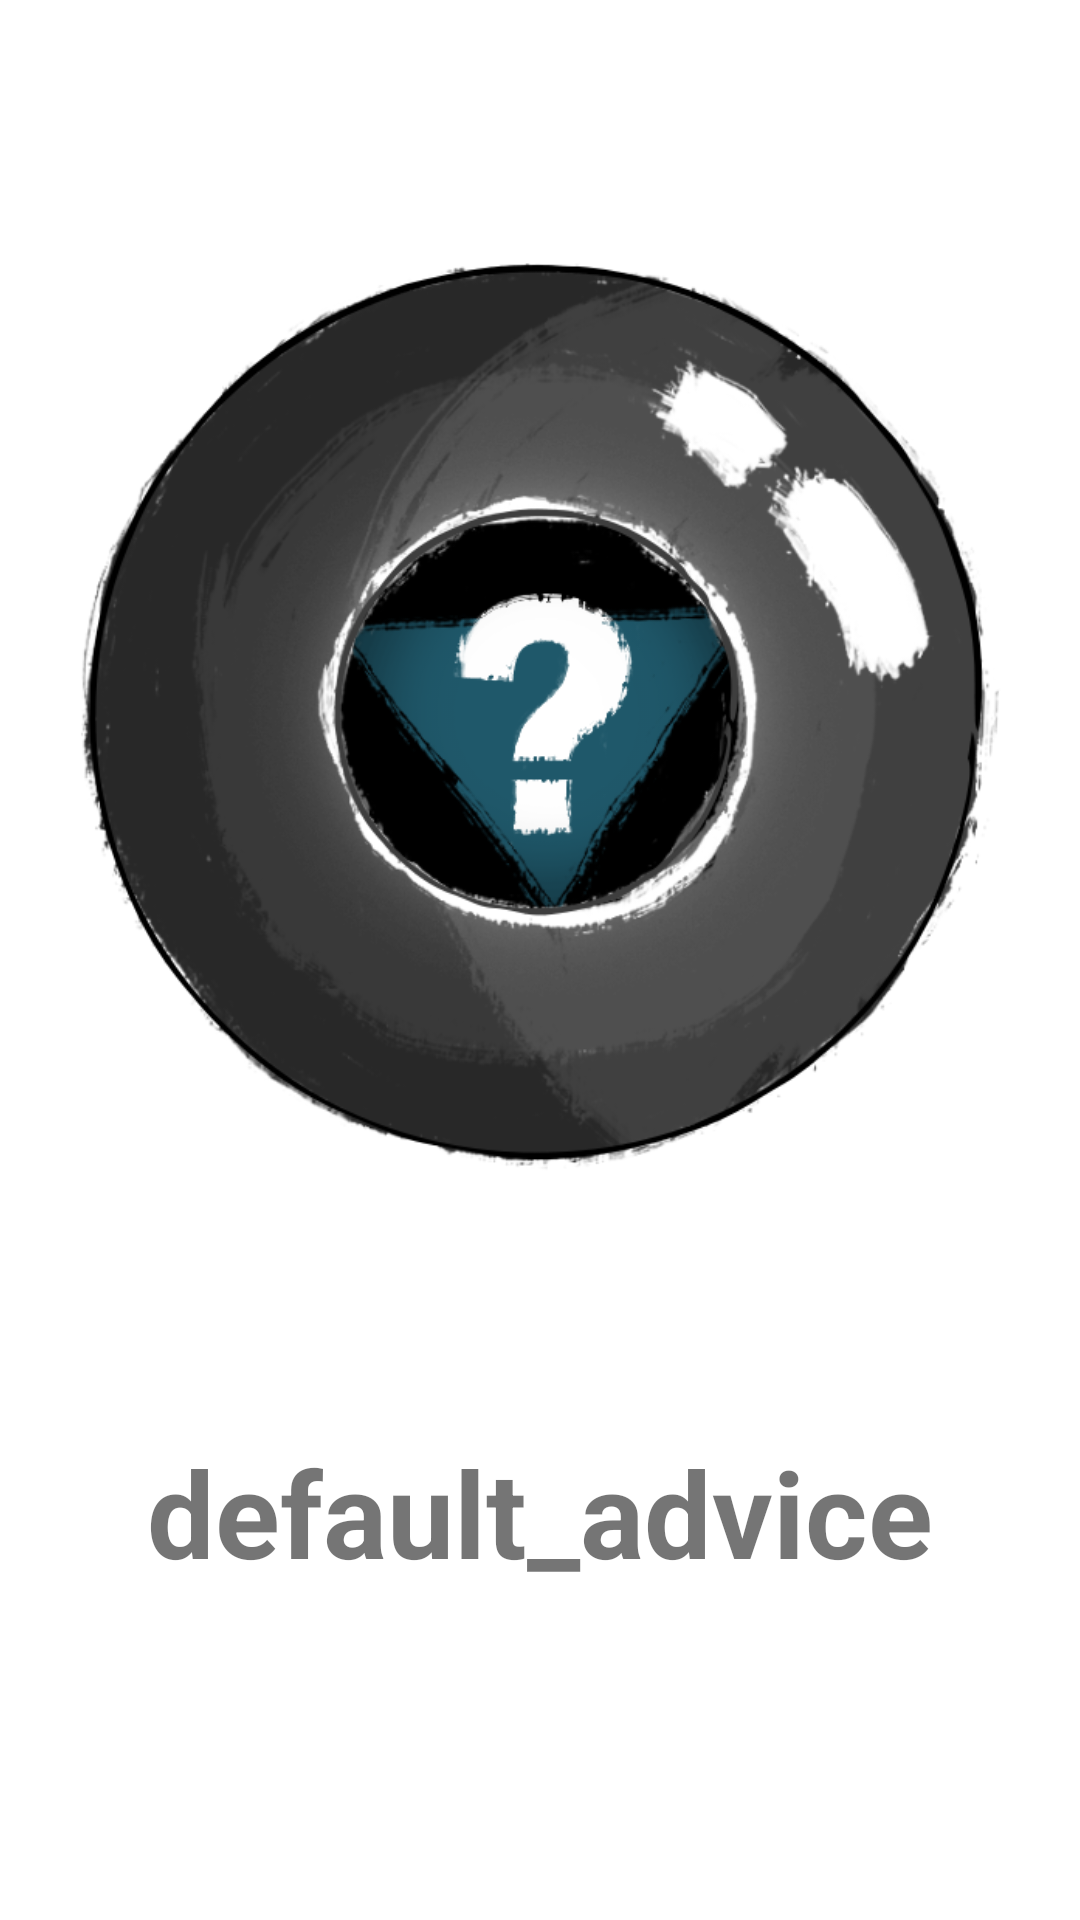

Layout XML and referenced resources for this Android screen:
<!-- AndroidManifest.xml: application theme Theme.MaterialComponents.Light.NoActionBar -->
<!-- res/layout/fragment_ball_fragment.xml -->
<?xml version="1.0" encoding="utf-8"?>
<FrameLayout
    xmlns:android="http://schemas.android.com/apk/res/android"
    xmlns:tools="http://schemas.android.com/tools"
    android:layout_width="match_parent"
    android:layout_height="match_parent"
    tools:context=".MainActivity">

    <LinearLayout
        android:layout_width="match_parent"
        android:layout_height="match_parent"
        android:orientation="vertical">

        <FrameLayout
            android:layout_width="match_parent"
            android:layout_height="0dp"
            android:layout_weight="50"
            android:layout_marginHorizontal="25dp"
            android:id="@+id/ball_component"


            tools:ignore="Suspicious0dp">

            <ImageView
                android:layout_width="match_parent"
                android:layout_height="match_parent"
                android:layout_gravity="bottom"

                android:id="@+id/ball_back"
                android:src = "@drawable/ball_back">

            </ImageView>

            <ImageView
                android:layout_width="match_parent"
                android:layout_height="match_parent"
                android:layout_gravity="bottom"
                android:alpha="1"
                android:id="@+id/advice_picture"
                android:src = "@drawable/question">
            </ImageView>
            <ImageView
                android:layout_width="match_parent"
                android:layout_height="match_parent"
                android:layout_gravity="bottom"
                android:src = "@drawable/ball">
            </ImageView>
        </FrameLayout>

        <TextView
            android:layout_width="fill_parent"
            android:layout_height="0dp"
            android:layout_weight="17"
            android:layout_marginHorizontal="12dp"

            android:alpha="1"

            android:text="@string/default_advice"

            android:gravity="center_horizontal"
            android:textSize="40sp"
            android:textStyle="bold"
            android:id="@+id/texti"
            tools:ignore="Suspicious0dp">

        </TextView>

    </LinearLayout>


</FrameLayout>
<!-- resources referenced by this layout -->
<resources>
  <!-- drawable ball: png bitmap (drawable-v24, 182892 bytes) -->
  <!-- drawable ball_back: png bitmap (drawable-v24, 50049 bytes) -->
  <!-- drawable question: png bitmap (drawable-v24, 12298 bytes) -->
  <string name="default_advice">default_advice</string>
</resources>
